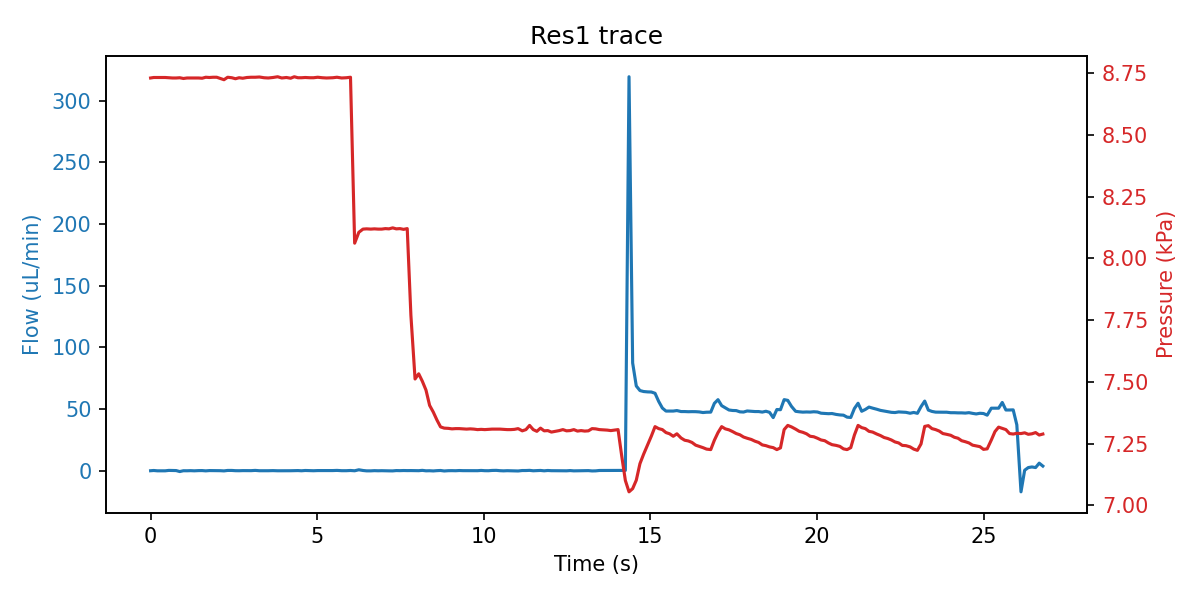

The table this chart was drawn from, first rows:
sep=; 
Time of day; Time (s); SF06_5: (); 4VM02: V1 state; V2 state; V3 state; V4 state; SPS_1: Volume (ul); 4AM01:  1:P15585 (kPa); 1:Comp. Temp (C); 
14:09:20; 0; -0.033; 3; 1; 1; 15; 77.06; 8.731; 20.97; 
14:09:20; 0.094; 0.167; 3; 1; 5; 15; 77.06; 8.733; 20.97; 
14:09:20; 0.203; -0.100; 3; 1; 5; 15; 77.05; 8.733; 20.97; 
14:09:20; 0.328; -0.100; 3; 1; 5; 15; 77.06; 8.733; 20.97; 
14:09:20; 0.438; -0.100; 3; 1; 5; 15; 77.05; 8.733; 20.97; 
14:09:20; 0.547; 0.233; 3; 1; 5; 15; 77.06; 8.732; 20.97; 
14:09:21; 0.656; 0.133; 7; 1; 2; 15; 77.06; 8.731; 20.97; 
14:09:21; 0.766; 0.100; 7; 1; 2; 15; 77.04; 8.731; 20.97; 
14:09:21; 0.875; -0.700; 7; 1; 2; 15; 77.05; 8.732; 20.97; 
14:09:21; 0.985; -0.033; 7; 1; 2; 15; 77.05; 8.729; 20.97; 
14:09:21; 1.094; -0.067; 7; 1; 2; 15; 77.04; 8.731; 20.97; 
14:09:21; 1.203; 0.033; 7; 1; 2; 15; 77.06; 8.731; 20.97; 
14:09:21; 1.313; -0.100; 7; 1; 2; 15; 77.06; 8.731; 20.97; 
14:09:21; 1.438; 0.067; 1; 1; 2; 15; 77.06; 8.731; 20.97; 
14:09:21; 1.547; 0.100; 1; 1; 2; 15; 77.06; 8.730; 20.97; 
14:09:22; 1.656; -0.133; 1; 1; 2; 15; 77.06; 8.734; 20.97; 
14:09:22; 1.766; 0.100; 1; 1; 2; 15; 77.07; 8.733; 20.97; 
14:09:22; 1.875; 0.067; 1; 1; 2; 15; 77.17; 8.734; 20.97; 
14:09:22; 1.985; 0.033; 1; 1; 2; 15; 77.26; 8.734; 20.97; 
14:09:22; 2.094; 0.000; 1; 1; 2; 15; 77.89; 8.729; 20.97; 
14:09:22; 2.203; -0.167; 1; 1; 2; 15; 79.49; 8.724; 20.97; 
14:09:22; 2.313; 0.200; 1; 1; 2; 15; 80.23; 8.734; 20.97; 
14:09:22; 2.438; 0.200; 1; 1; 2; 15; 81.29; 8.732; 20.97; 
14:09:22; 2.547; 0.000; 1; 1; 2; 15; 82.12; 8.728; 20.97; 
14:09:23; 2.656; -0.033; 1; 1; 2; 15; 82.87; 8.732; 20.97; 
14:09:23; 2.766; 0.067; 1; 1; 2; 15; 84.44; 8.730; 20.97; 
14:09:23; 2.891; 0.067; 1; 1; 2; 15; 85.11; 8.733; 20.97; 
14:09:23; 3.016; 0.033; 1; 1; 2; 15; 85.94; 8.734; 20.97; 
14:09:23; 3.141; 0.233; 1; 1; 2; 15; 87.21; 8.734; 20.97; 
14:09:23; 3.266; -0.033; 1; 1; 2; 15; 88.2; 8.735; 20.97; 
14:09:23; 3.406; -0.033; 1; 1; 2; 15; 88.8; 8.732; 20.97; 
14:09:23; 3.531; -0.033; 1; 1; 2; 15; 90.7; 8.731; 20.97; 
14:09:24; 3.672; 0.067; 1; 1; 2; 15; 91.37; 8.733; 20.97; 
14:09:24; 3.813; -0.067; 1; 1; 2; 15; 93.13; 8.736; 20.97; 
14:09:24; 3.938; -0.067; 1; 1; 2; 15; 94.07; 8.731; 20.97; 
14:09:24; 4.078; -0.067; 1; 1; 2; 15; 95.14; 8.733; 20.97; 
14:09:24; 4.203; -0.033; 1; 1; 2; 15; 96.08; 8.730; 20.97; 
14:09:24; 4.313; 0.033; 1; 1; 2; 15; 97.04; 8.736; 20.97; 
14:09:24; 4.422; 0.100; 1; 1; 2; 15; 98.2; 8.732; 20.97; 
14:09:24; 4.531; -0.067; 1; 1; 2; 15; 98.83; 8.732; 20.97; 
14:09:25; 4.641; 0.167; 1; 1; 2; 15; 99.36; 8.733; 20.97; 
14:09:25; 4.781; 0.033; 1; 1; 2; 15; 99.58; 8.732; 20.97; 
14:09:25; 4.891; -0.033; 1; 1; 2; 15; 99.69; 8.732; 20.97; 
14:09:25; 5.016; 0.100; 1; 1; 2; 15; 99.88; 8.734; 20.97; 
14:09:25; 5.156; 0.100; 1; 1; 2; 15; 100; 8.732; 20.97; 
14:09:25; 5.281; 0.100; 5; 1; 2; 15; 100.1; 8.731; 20.97; 
14:09:25; 5.469; 0.100; 5; 1; 2; 15; 100.1; 8.732; 20.97; 
14:09:26; 5.594; 0.233; 5; 1; 2; 15; 100; 8.734; 20.97; 
14:09:26; 5.735; 0.000; 5; 1; 2; 15; 100; 8.731; 20.97; 
14:09:26; 5.875; 0.000; 5; 1; 2; 15; 100; 8.732; 20.97; 
14:09:26; 6; 0.167; 5; 1; 2; 15; 100; 8.734; 20.97; 
14:09:26; 6.125; -0.067; 7; 1; 2; 15; 100; 8.062; 20.97; 
14:09:26; 6.25; 0.733; 7; 1; 2; 15; 100; 8.106; 20.97; 
14:09:26; 6.375; 0.167; 7; 1; 2; 15; 100; 8.119; 20.97; 
14:09:26; 6.485; -0.133; 7; 1; 2; 15; 100; 8.120; 20.97; 
14:09:27; 6.61; -0.133; 7; 1; 2; 15; 100; 8.119; 20.97; 
14:09:27; 6.719; 0.033; 7; 1; 2; 15; 100.1; 8.120; 20.97; 
14:09:27; 6.828; -0.067; 7; 1; 2; 15; 100; 8.119; 20.97; 
14:09:27; 6.938; 0.000; 1; 1; 2; 15; 100; 8.119; 20.97; 
... 179 more rows
